Run: headless pygame with SDL's dummy video driver; simulated clock (each Clock.tick advances the game by its frame time, no real sleeping); random seed 0; keys injected as events and as key.get_pressed() state; no mouse input.
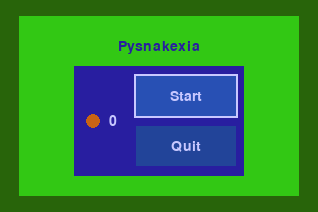
Frame 1 of 4 · flips 1–60 · no input
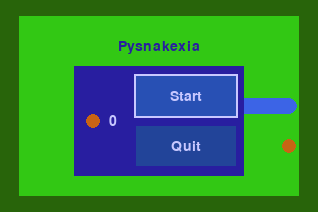
Frame 2 of 4 · flips 61–180 · tapped SPACE, RETURN · held RIGHT (→), D
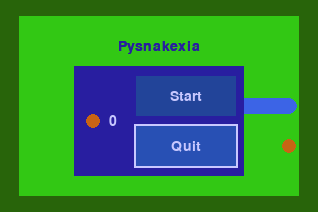
Frame 3 of 4 · flips 181–300 · held DOWN (↓), S
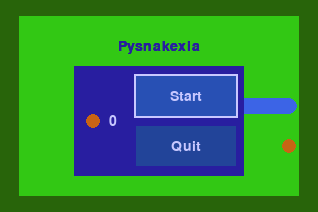
Frame 4 of 4 · flips 301–420 · held LEFT (←), A, UP (↑), W

The pygame program that drew these frames:

import math
from random import randint

import pygame
from pygame import draw
from pygame import Rect, Vector2, Vector3, Color


class Pysnakexia:
    class SnakeBend:
        def __init__(self, d, a):
            self.d = d  # direction heading down to the tail
            self.a = a  # amount of steps to reach next bending point

        def __iter__(self):
            return iter((self.d, self.a))

    def __init__(self):
        self.FPS = 16
        self.SCREEN_SIZE = Vector2(318, 212)
        self.FIELD_RECT = Rect(19, 16, 280, 180)

        self.BTN_RESUME, self.BTN_QUIT = True, False
        self.AXIS_X, self.AXIS_Y = True, False
        self.DIR_UP, self.DIR_LEFT, self.DIR_DOWN, self.DIR_RIGHT = 0, 1, 2, 3

        # Menu layout
        self.MENU_BG_RECT = Rect(74, 66, 170, 110)
        self.MENU_TITLE_POS = Vector2(159, 46)
        self.BTN_RECT = {self.BTN_RESUME: Rect(136, 76, 100, 40),
                         self.BTN_QUIT: Rect(136, 126, 100, 40)}
        self.BTN_TEXT = {self.BTN_RESUME: {True: "Resume", False: "Start"},
                         self.BTN_QUIT: {True: "Quit", False: "Quit"}}
        self.BTN_TEXT_POS = {self.BTN_RESUME: Vector2(186, 96),
                             self.BTN_QUIT: Vector2(186, 146)}
        self.SCORE_TEXT_POS = Vector2(104, 121)

        self.GRID_RECT = Rect(0, 0, 14, 9)
        self.SQUARE_SIZE = 20
        self.SNAKE_RADIUS = 8
        self.SNAKE_SPEED = 2.6  # High speed needs higher FPS
        self.APPLE_RADIUS = 7

        self.COLOR = {"bg": Color(40, 100, 10),
                      "field": Color(50, 200, 20),
                      "menu_bg": Color(40, 30, 160),
                      "menu_fg": Color(200, 200, 255),
                      "btn": Color(40, 80, 180),
                      "snake": Color(60, 100, 230),
                      "apple": Color(200, 100, 20)}

        pygame.init()
        self.clock = pygame.time.Clock()
        self.font = pygame.font.Font(None, 21)

        self.screen = None
        self.tick_cycle = self.FPS // self.SNAKE_SPEED

        self.main_loop = True
        self.in_game = False
        self.game_paused = True
        self.score = 0

        self.menu_selected_btn = self.BTN_RESUME

        # following variables are initialized in self.reset_game()
        self.game_ticks = None
        self.snake_head = None  # Vector2
        self.snake = None  # list of SnakeBends
        self.snake_end = None  # Vector2
        self.next_turn = None
        self.apple_pos = None  # Vector2
        self.eating_apple = None
        self.clock_time_seconds = None

    def __call__(self):
        self.run()

    def run(self):
        self.main_loop = True

        self.screen = pygame.display.set_mode(self.SCREEN_SIZE)
        pygame.display.set_caption("pysnakexia8")

        pygame.event.set_blocked(None)  # for some reason None is everything
        pygame.event.set_allowed(pygame.QUIT)
        pygame.event.set_allowed(pygame.KEYDOWN)

        draw.rect(self.screen, self.COLOR["bg"],
                  Rect(Vector2(0, 0), self.SCREEN_SIZE))
        self.draw_field()
        self.screen_refresh()

        while self.main_loop:
            self.clock.tick(self.FPS)

            keys = []
            for event in pygame.event.get():
                if event.type == pygame.QUIT:
                    self.quit()
                elif event.type == pygame.KEYDOWN:
                    if event.key == pygame.K_ESCAPE and self.in_game:
                        self.toggle_pause()
                    elif event.key in (pygame.K_TAB, pygame.K_RETURN,
                                       pygame.K_UP, pygame.K_LEFT,
                                       pygame.K_DOWN, pygame.K_RIGHT):
                        keys.append(event.key)

            if self.game_paused:
                self.pause_tick(keys)
            else:
                self.game_tick(keys)

            pygame.display.flip()

        self.screen = None

    def quit(self):
        if self.in_game:
            print("Game paused. Resume by calling run()")
        print("Score:", self.score)
        self.main_loop = False

    def toggle_pause(self):
        if self.game_paused:
            self.game_paused = False
            if not self.in_game:
                self.reset_game()
                self.in_game = True
            self.screen_refresh()
        else:
            self.screen_refresh()
            self.game_paused = True
            self.screen_refresh()

    def pause_tick(self, keys=()):
        for key in keys:
            if key in (pygame.K_TAB, pygame.K_UP, pygame.K_DOWN):
                self.menu_selected_btn = not self.menu_selected_btn
                self.screen_refresh()
            elif key == pygame.K_RETURN:
                if self.menu_selected_btn == self.BTN_RESUME:
                    self.toggle_pause()
                else:
                    self.quit()

    def game_tick(self, keys=()):
        for key in keys:
            if key in (pygame.K_UP, pygame.K_LEFT,
                       pygame.K_DOWN, pygame.K_RIGHT):
                d = self.get_dir(key)
                if not self.get_axis(self.snake[0].d) == self.get_axis(d):
                    self.next_turn = d

        if self.game_ticks % self.tick_cycle == 0:
            self.draw_snake_end(Vector2(0, 0))

            # Control
            if self.eating_apple:
                self.eating_apple = False
                self.score += 1
                self.spawn_apple()

            if self.next_turn is not None:
                self.snake.insert(0, self.SnakeBend(
                    self.turn_round(self.next_turn), 0
                ))
                self.next_turn = None

            snake_head = self.move(self.snake_head,
                                   self.turn_round(self.snake[0].d), 1)
            # collision detection
            if (self.snake_occupied(snake_head)
                    or not self.GRID_RECT.collidepoint(snake_head)):
                self.game_over()
                return

            self.snake_head = snake_head
            self.snake[0].a += 1

            end = self.snake[len(self.snake) - 1]

            if self.apple_pos == self.snake_head:
                self.eating_apple = True
            else:
                end.a -= 1

            if end.a <= 0:
                if self.eating_apple:
                    del self.snake[len(self.snake) - 1]
                if end.a < 0:
                    del self.snake[len(self.snake) - 1]
                    self.snake[len(self.snake) - 1].a -= 1

            self.snake_end = self.calc_snake_end()

            self.clock_time_seconds = self.clock.get_time() / 1000

        else:
            # Animate end
            d = self.turn_round(self.snake[len(self.snake) - 1].d)
            v = self.get_dir_vect(d) * self.SQUARE_SIZE
            offset = v * self.clock_time_seconds * self.SNAKE_SPEED
            if not self.eating_apple:
                offset *= self.game_ticks % self.tick_cycle
                offset -= v
            else:
                fact = (self.game_ticks % self.tick_cycle)
                fact /= self.tick_cycle
                fact = (-math.cos(fact * math.pi * 2) * 0.5 + 0.5) * 0.5
                fact *= self.tick_cycle
                offset *= fact

            self.draw_snake_end(offset)

        # Animate head
        d = self.turn_round(self.snake[0].d)
        v = self.get_dir_vect(d) * self.SQUARE_SIZE
        offset = v * self.clock_time_seconds * self.SNAKE_SPEED
        offset *= self.game_ticks % self.tick_cycle
        offset -= v
        draw.circle(self.screen, self.COLOR["snake"],
                    self.get_screen_pos(self.snake_head) + offset,
                    self.SNAKE_RADIUS)
        draw.line(self.screen, self.COLOR["snake"],
                  self.get_screen_pos(self.snake_head,
                                      subtract_1=True) + offset,
                  self.get_screen_pos(self.move(self.snake_head,
                                                self.snake[0].d,
                                                min((self.snake[0].a, 2))),
                                      subtract_1=True),
                  width=self.SNAKE_RADIUS * 2)

        self.game_ticks += 1

    def draw_snake_end(self, offset):
        d = self.snake[len(self.snake) - 1].d
        v = self.get_dir_vect(d) * self.SQUARE_SIZE
        pos = self.get_screen_pos(self.snake_end, subtract_1=True) + offset
        last_pos = pos + v * self.clock_time_seconds * self.SNAKE_SPEED
        last_pos_drawn = last_pos + v * 0.5
        last_pos_drawn.x = max(last_pos_drawn.x, self.FIELD_RECT.x)
        last_pos_drawn.y = max(last_pos_drawn.y, self.FIELD_RECT.y)
        last_pos_drawn.x = min(last_pos_drawn.x, self.FIELD_RECT.right - 1)
        last_pos_drawn.y = min(last_pos_drawn.y, self.FIELD_RECT.bottom - 1)
        draw.line(self.screen, self.COLOR["field"],
                  pos, last_pos_drawn, width=self.SQUARE_SIZE)

        draw.circle(self.screen, self.COLOR["snake"],
                    self.get_screen_pos(self.snake_end) + offset,
                    self.SNAKE_RADIUS)

        if self.snake[len(self.snake) - 1].a == 0:
            draw.line(self.screen, self.COLOR["snake"],
                      self.get_screen_pos(self.snake_end, subtract_1=True),
                      self.get_screen_pos(
                          self.move(self.snake_end,
                                    self.snake[len(self.snake) - 2].d, -1),
                          subtract_1=True
                      ),
                      width=self.SNAKE_RADIUS * 2)

    def screen_refresh(self):
        if self.game_paused:
            self.draw_text("Pysnakexia",
                           self.COLOR["menu_bg"], self.MENU_TITLE_POS)
            draw.rect(self.screen, self.COLOR["menu_bg"], self.MENU_BG_RECT)
            self.draw_btn(self.BTN_RESUME)
            self.draw_btn(self.BTN_QUIT)
            pos = self.SCORE_TEXT_POS.copy()
            pos.x -= self.APPLE_RADIUS * 1.5
            self.draw_apple(pos)
            pos.x += self.APPLE_RADIUS * 2 + 6
            self.draw_text(self.score, self.COLOR["menu_fg"], pos)

        else:
            self.draw_field()

            self.draw_apple(self.get_screen_pos(self.apple_pos))

            pos = self.snake_head.copy()
            draw.circle(self.screen, self.COLOR["snake"],
                        self.get_screen_pos(pos), self.SNAKE_RADIUS)
            for bend in self.snake:
                prev_pos = pos.copy()
                pos = self.move(pos, bend.d, bend.a)
                draw.circle(self.screen, self.COLOR["snake"],
                            self.get_screen_pos(pos), self.SNAKE_RADIUS)
                draw.line(self.screen, self.COLOR["snake"],
                          self.get_screen_pos(prev_pos, subtract_1=True),
                          self.get_screen_pos(pos, subtract_1=True),
                          width=self.SNAKE_RADIUS * 2)

    def reset_game(self):
        self.game_ticks = 0
        self.score = 0
        self.snake_head = Vector2(7, 4)
        self.snake = [self.SnakeBend(self.DIR_LEFT, 3)]
        self.snake_end = self.calc_snake_end()
        self.next_turn = None
        self.eating_apple = False
        self.clock_time_seconds = self.clock.get_time() / 1000
        self.spawn_apple()

    def game_over(self):
        self.in_game = False
        self.toggle_pause()

    def spawn_apple(self):
        apple_pos = Vector2(randint(0, self.GRID_RECT.w - 1),
                            randint(0, self.GRID_RECT.h - 1))
        while apple_pos == self.snake_head or self.snake_occupied(apple_pos):
            apple_pos = Vector2(randint(0, self.GRID_RECT.w - 1),
                                randint(0, self.GRID_RECT.h - 1))
        self.apple_pos = apple_pos

        self.draw_apple(self.get_screen_pos(self.apple_pos))

    def get_screen_pos(self, grid_pos, subtract_1=False):
        pos = Vector2(self.FIELD_RECT.topleft)
        pos += grid_pos * self.SQUARE_SIZE
        pos += Vector2(self.SQUARE_SIZE) // 2
        if subtract_1:
            pos -= Vector2(1, 1)
        return pos

    @staticmethod
    def get_axis(d):
        return d % 2 == 0

    def get_dir_vect(self, d):
        return {
            self.DIR_UP: Vector2(0, -1),
            self.DIR_LEFT: Vector2(-1, 0),
            self.DIR_DOWN: Vector2(0, 1),
            self.DIR_RIGHT: Vector2(1, 0)
        }[d]

    def get_dir(self, key):
        return {
            pygame.K_UP: self.DIR_UP, pygame.K_LEFT: self.DIR_LEFT,
            pygame.K_DOWN: self.DIR_DOWN, pygame.K_RIGHT: self.DIR_RIGHT
        }[key]

    @staticmethod
    def turn(d, a):
        return (d + a) % 4

    def turn_round(self, d):
        return self.turn(d, 2)

    def move(self, pos, d, a):
        pos = pos.copy()
        if d == self.DIR_UP:
            pos.y -= a
        elif d == self.DIR_LEFT:
            pos.x -= a
        elif d == self.DIR_DOWN:
            pos.y += a
        elif d == self.DIR_RIGHT:
            pos.x += a
        return pos

    def calc_snake_end(self):
        pos = self.snake_head.copy()
        for bend in self.snake:
            pos = self.move(pos, bend.d, bend.a)
        return pos

    def snake_occupied(self, grid_pos):
        pos = self.snake_head
        for sb in self.snake:
            for _ in range(sb.a):
                pos = self.move(pos, sb.d, 1)
                if pos == grid_pos:
                    return True
        return False

    def draw_text(self, text, color, pos):
        pos = pos.copy()
        label = self.font.render(str(text), True, color)
        pos -= Vector2(label.get_size()) // 2
        self.screen.blit(label, pos)

    def draw_btn(self, btn):
        color = self.COLOR["btn"]
        if btn == self.menu_selected_btn:
            x, y, w, h = self.BTN_RECT[btn]
            x, y, w, h = x - 2, y - 2, w + 4, h + 4
            draw.rect(self.screen, self.COLOR["menu_fg"], Rect(x, y, w, h))
        else:
            r, g, b, _ = color
            color = Vector3(r, g, b) * 0.85
            color = Color(int(color.x), int(color.y), int(color.z))
        draw.rect(self.screen, color, self.BTN_RECT[btn])
        self.draw_text(self.BTN_TEXT[btn][self.in_game],
                       self.COLOR["menu_fg"],
                       self.BTN_TEXT_POS[btn])

    def draw_apple(self, pos):
        draw.circle(self.screen, self.COLOR["apple"], pos, self.APPLE_RADIUS)

    def draw_field(self):
        draw.rect(self.screen, self.COLOR["field"], self.FIELD_RECT)

        # for x in range(self.GRID_RECT.w):
        #     for y in range(self.GRID_RECT.h):
        #         pos = self.get_screen_pos(Vector2(x, y))
        #         draw.circle(self.screen, (0, 0, 0), pos, 1)


run = Pysnakexia()
run()
